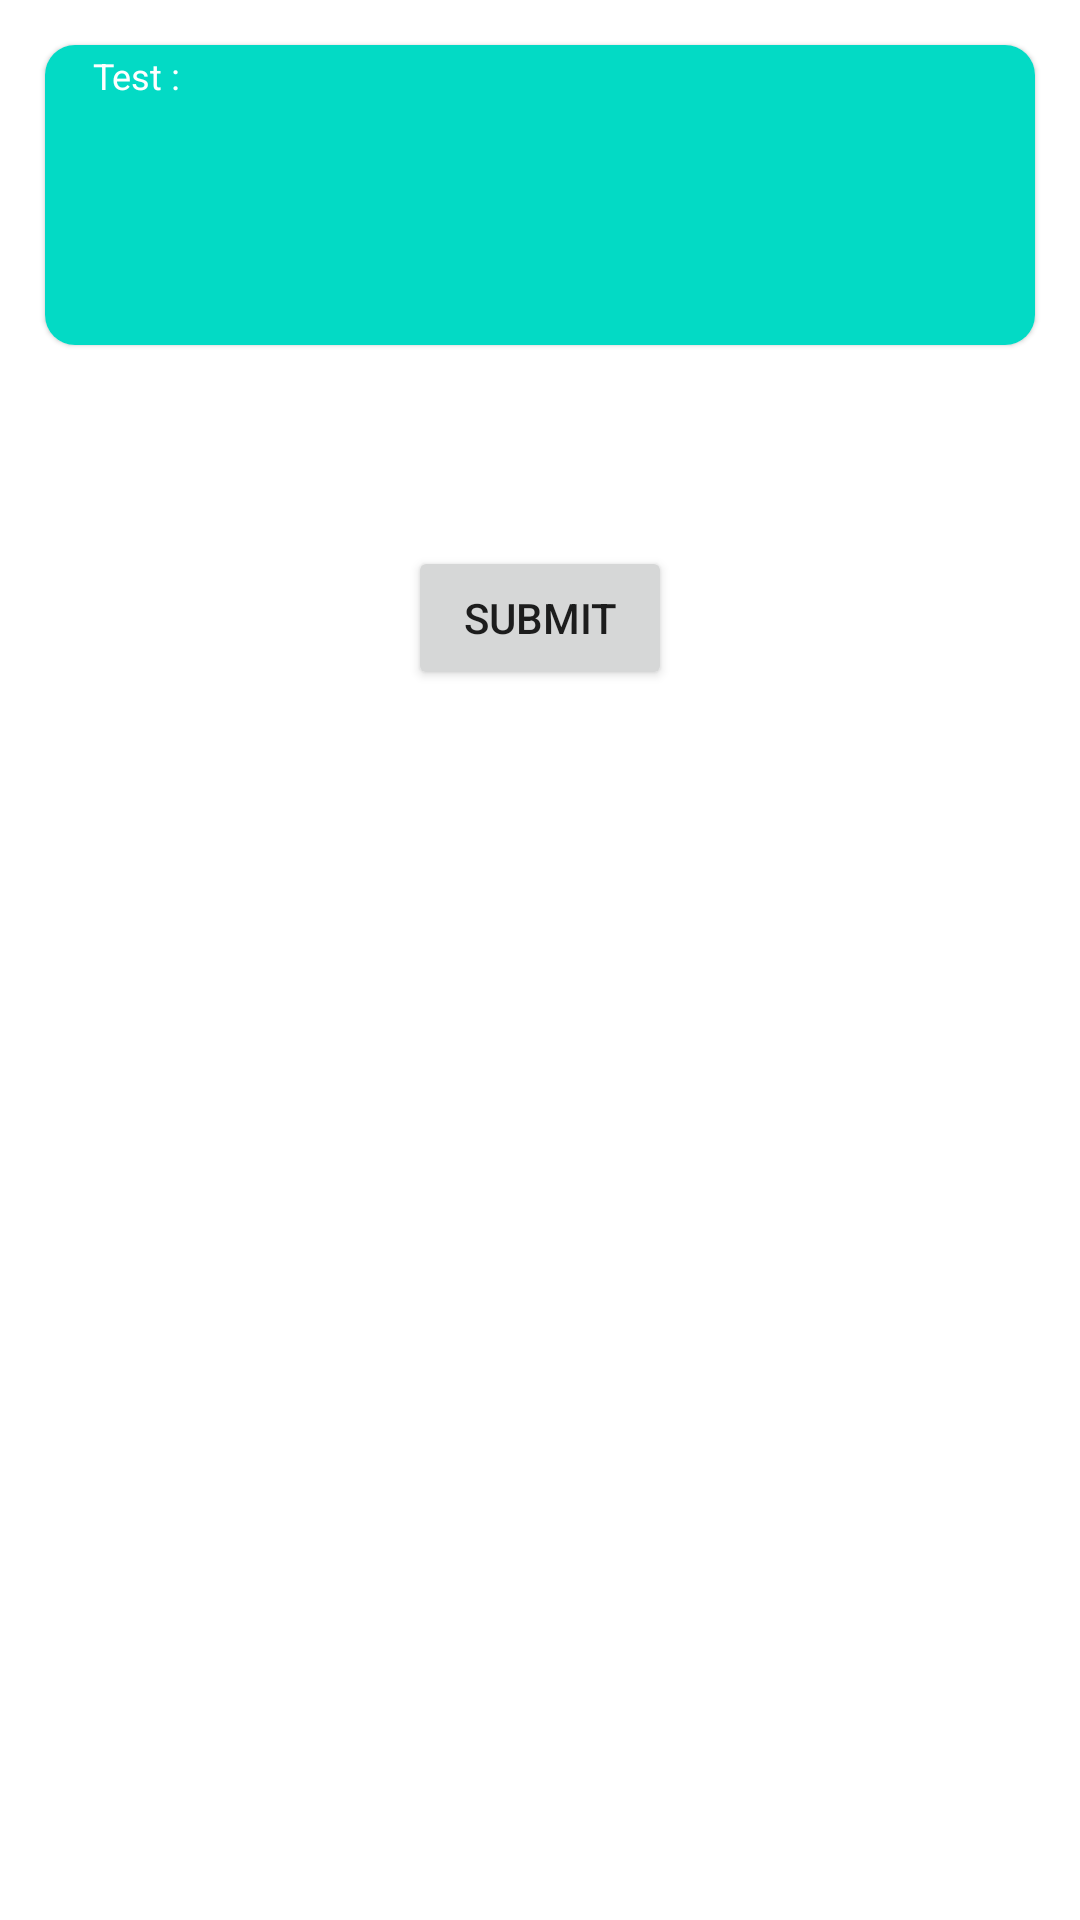

Android layout source for this screen:
<!-- AndroidManifest.xml: application theme Theme.EPadhai -->
<!-- res/layout/activity_test_student.xml -->
<?xml version="1.0" encoding="utf-8"?>
<ScrollView xmlns:app="http://schemas.android.com/apk/res-auto"
    xmlns:tools="http://schemas.android.com/tools"
    xmlns:android="http://schemas.android.com/apk/res/android"
    android:layout_width="match_parent"
    android:layout_height="match_parent"

    android:background="#ffffff"
    tools:context=".TestActivityStudent"
    >

    <LinearLayout
        android:orientation="vertical"
        android:layout_height="match_parent"
        android:layout_width="match_parent">
        <com.google.android.material.card.MaterialCardView
            android:layout_width="match_parent"
            android:layout_height="wrap_content"
            android:layout_margin="15sp"
            app:cardCornerRadius="10sp"
            >
            <LinearLayout
                android:layout_width="match_parent"
                android:layout_height="100dp"
                android:background="@color/teal_200"
                android:orientation="vertical"
                >
                <LinearLayout
                    android:layout_width="wrap_content"
                    android:layout_height="wrap_content"
                    android:orientation="horizontal"

                    android:weightSum="4"
                    >
                    <TextView

                        android:textIsSelectable="true"
                        android:layout_width="wrap_content"
                        android:layout_height="wrap_content"
                        android:layout_marginStart="10dp"
                        android:layout_marginTop="2dp"
                        android:layout_weight="0.5"
                        android:layout_marginBottom="12dp"

                        android:text="  Test : "
                        android:textColor="@color/white"
                        android:textSize="12sp"
                        />

                    <TextView
                        android:id="@+id/clink"
                        android:layout_width="37dp"
                        android:layout_height="wrap_content"
                        android:layout_marginStart="10dp"
                        android:layout_marginTop="2dp"
                        android:layout_marginBottom="12dp"
                        android:layout_weight="0.5"
                        android:text=""

                        android:textColor="@color/white"
                        android:textIsSelectable="true"
                        android:textSize="12sp" />


                </LinearLayout>
                
            </LinearLayout>
        </com.google.android.material.card.MaterialCardView>
        <androidx.core.widget.NestedScrollView
            android:layout_width="match_parent"
            android:layout_height="wrap_content"
            android:layout_marginBottom="52dp">
            <LinearLayout
                android:layout_width="match_parent"
                android:layout_height="wrap_content"
                android:orientation="vertical"
                >
                <androidx.recyclerview.widget.RecyclerView
                    android:layout_width="match_parent"
                    android:layout_height="wrap_content"
                    android:layout_margin="5sp"
                    android:id="@+id/TestRecStudent"
                    android:visibility="gone"
                    android:nestedScrollingEnabled="true"
                    />
            </LinearLayout>

        </androidx.core.widget.NestedScrollView>






            <Button
                android:id="@+id/submitBtn"
                android:layout_width="wrap_content"
                android:layout_height="wrap_content"
                android:text="Submit"
                android:layout_gravity="center"
                />

    </LinearLayout>


</ScrollView>
<!-- resources referenced by this layout -->
<resources>
  <color name="teal_200">#FF03DAC5</color>
  <color name="white">#FFFFFFFF</color>
  <style name="Theme.EPadhai" parent="Theme.MaterialComponents.DayNight.DarkActionBar">
          
  
  
          <item name="colorPrimary">@color/purple_500</item>
          <item name="colorPrimaryVariant">@color/purple_700</item>
          <item name="colorOnPrimary">@color/white</item>
          
          <item name="colorSecondary">@color/teal_200</item>
          <item name="colorSecondaryVariant">@color/teal_700</item>
          <item name="colorOnSecondary">@color/black</item>
          
          <item name="android:statusBarColor" tools:targetApi="l">?attr/colorPrimaryVariant</item>
          
      </style>
  <color name="purple_500">#FF6200EE</color>
  <color name="purple_700">#FF3700B3</color>
  <color name="teal_700">#FF018786</color>
  <color name="black">#FF000000</color>
</resources>
